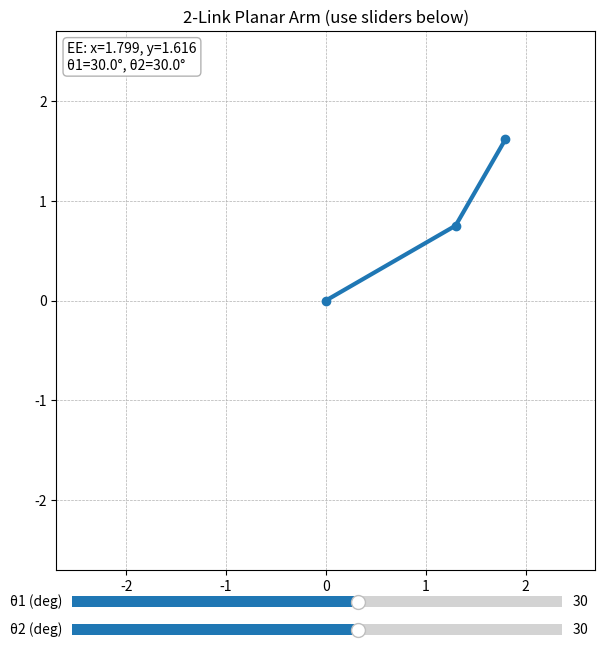

Reproduce this figure in Python.

import numpy as np
import matplotlib.pyplot as plt
from matplotlib.widgets import Slider

# --- predefined link lengths (in arbitrary units) ---
L1 = 1.5  # link length 1
L2 = 1.0  # link length 2

def fk(theta1, theta2):   #defining a function which is for calculating forward kinematics
    """Forward kinematics for a 2R planar arm (angles in radians)."""
    x1 = L1*np.cos(theta1)  # x-coordinate of joint 1
    y1 = L1*np.sin(theta1)  # y-coordinate of joint 1
    x2 = x1 + L2*np.cos(theta1 + theta2) # x-coordinate of end-effector
    y2 = y1 + L2*np.sin(theta1 + theta2) # y-coordinate of end-effector
    return (0, 0), (x1, y1), (x2, y2)

# --- figure and axes ---
plt.figure(figsize=(7, 7))
ax = plt.subplot(111)
ax.set_aspect("equal", adjustable="box")
ax.set_xlim(- (L1+L2+0.2), L1+L2+0.2)
ax.set_ylim(- (L1+L2+0.2), L1+L2+0.2)
ax.grid(True, linestyle="--", linewidth=0.5)
ax.set_title("2-Link Planar Arm (use sliders below)") # this is fotor write the title for the graph

# initial angles (radians)
theta1_0 = np.deg2rad(30.0)
theta2_0 = np.deg2rad(30.0)

# draw initial arm
base, joint, ee = fk(theta1_0, theta2_0) # calling the fk function to get the positions of base, joint and end-effector
 
(link_line,) = ax.plot([base[0], joint[0], ee[0]], # plotting the arm
                       [base[1], joint[1], ee[1]],
                       marker="o", linewidth=3)
ee_text = ax.text(0.02, 0.98, "", transform=ax.transAxes,
                  va="top", ha="left", fontsize=10,
                  bbox=dict(boxstyle="round", fc="w", ec="0.7"))

# --- slider axes (beneath plot) ---
slider_ax1 = plt.axes([0.15, 0.05, 0.7, 0.03]) #slider for theta1
slider_ax2 = plt.axes([0.15, 0.01, 0.7, 0.03]) #slider for theta2

s_theta1 = Slider(slider_ax1, 'θ1 (deg)', -180.0, 180.0, valinit=np.rad2deg(theta1_0)) #initial value of theta1
s_theta2 = Slider(slider_ax2, 'θ2 (deg)', -180.0, 180.0, valinit=np.rad2deg(theta2_0))  #initial value of theta2

def update(_):
    th1 = np.deg2rad(s_theta1.val) # converting theta1 from degrees to radians
    th2 = np.deg2rad(s_theta2.val) # converting theta2 from degrees to radians
    b, j, e = fk(th1, th2) # calling the fk function to get the positions of base, joint and end-effector
    link_line.set_data([b[0], j[0], e[0]], [b[1], j[1], e[1]]) # updating the arm position
    ee_text.set_text(f"EE: x={e[0]:.3f}, y={e[1]:.3f}\nθ1={np.rad2deg(th1):.1f}°, θ2={np.rad2deg(th2):.1f}°")
    plt.draw()

s_theta1.on_changed(update) #
s_theta2.on_changed(update)
update(None)

plt.show() #this is to plot the graph
